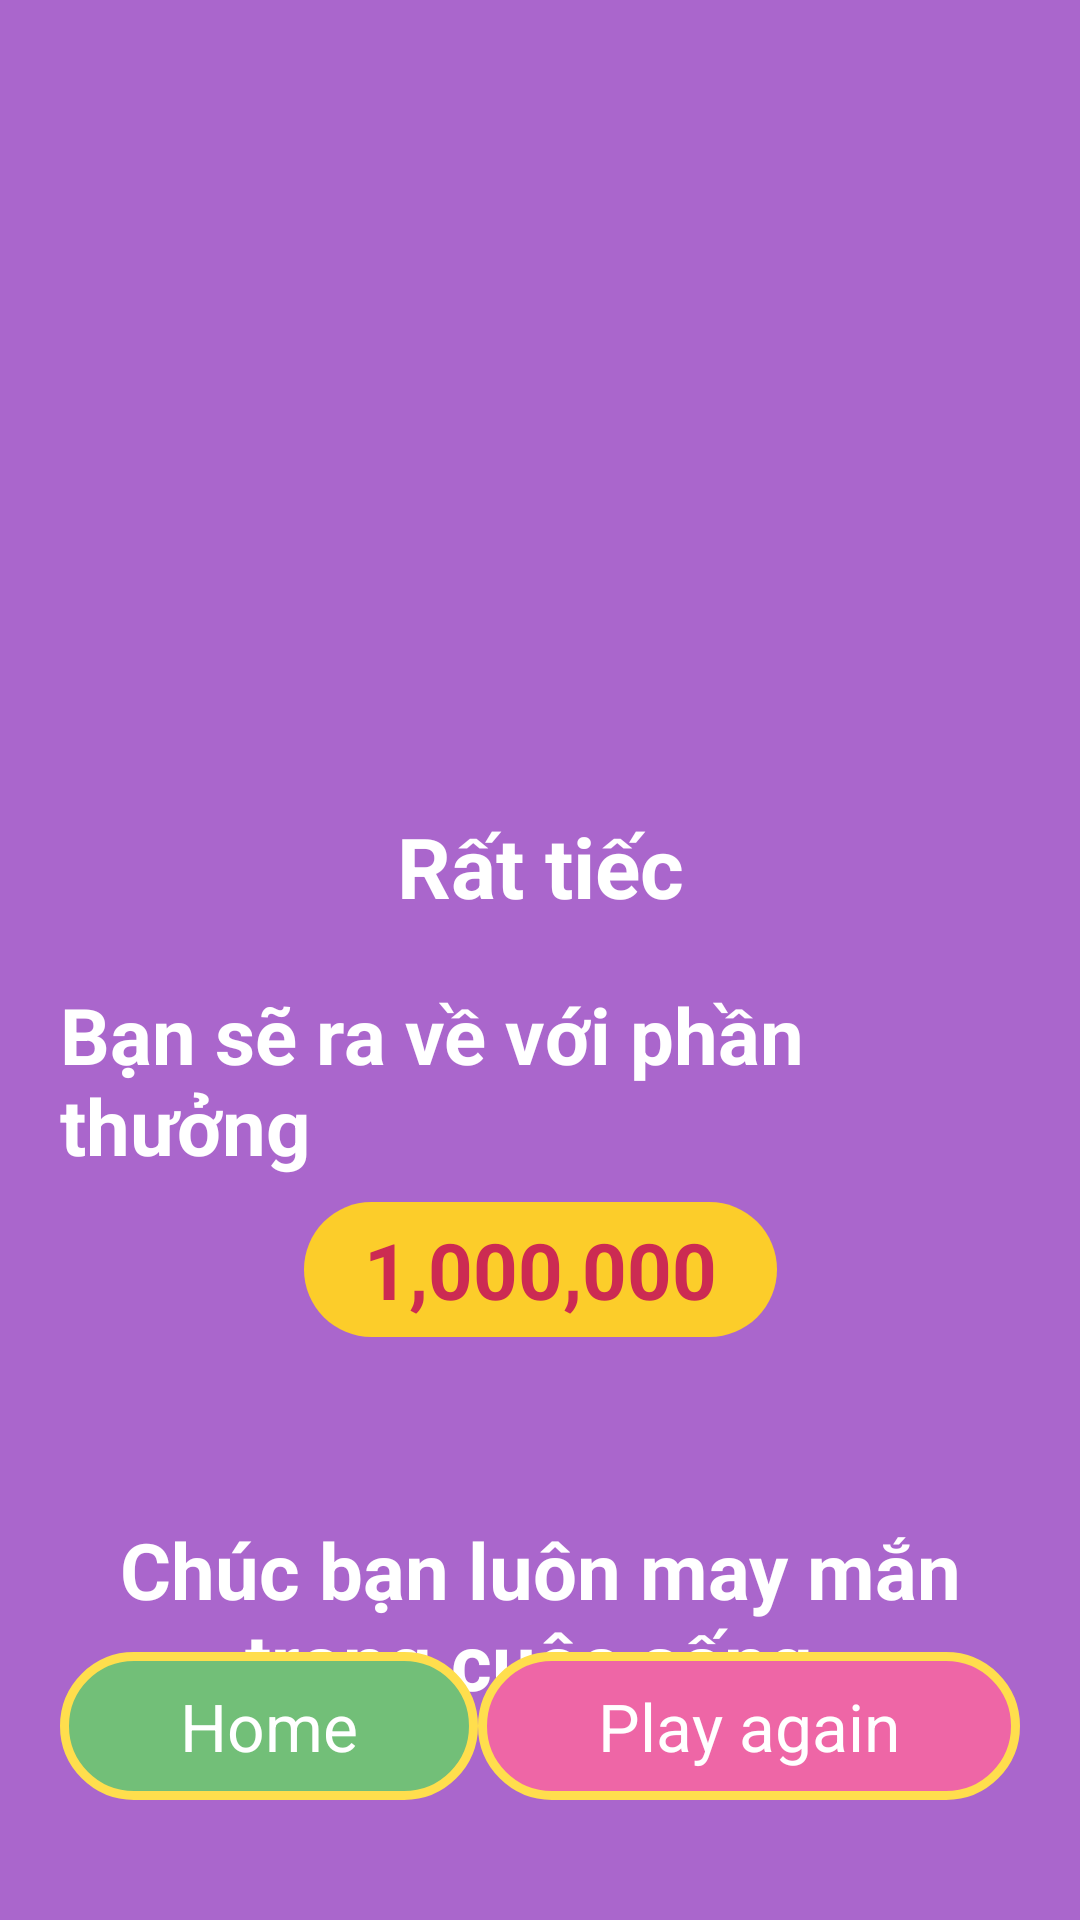

This screen was rendered from an Android layout file. Write that file and the resources it references.
<!-- AndroidManifest.xml: application theme Theme.Millionare_app -->
<!-- res/layout/game_over_dialog.xml -->
<?xml version="1.0" encoding="utf-8"?>
<androidx.constraintlayout.widget.ConstraintLayout xmlns:android="http://schemas.android.com/apk/res/android"
    android:layout_width="match_parent"
    android:layout_height="match_parent"
    xmlns:app="http://schemas.android.com/apk/res-auto"
    android:paddingVertical="40dp"
    android:paddingHorizontal="20dp"
    android:background="@android:color/holo_purple">
    <ImageView
        android:id="@+id/avatar_sad"
        android:layout_width="120dp"
        android:layout_height="120dp"
        android:src="@drawable/sad"
        android:layout_marginTop="50dp"
        app:layout_constraintStart_toStartOf="parent"
        app:layout_constraintEnd_toEndOf="parent"
        app:layout_constraintTop_toTopOf="parent"
        />

    <TextView
        android:id="@+id/tv_sorry"
        android:layout_width="wrap_content"
        android:layout_height="wrap_content"
        android:layout_marginTop="60dp"
        android:text="Rất tiếc"
        android:textStyle="bold"
        android:textColor="@color/white"
        android:textSize="28sp"
        app:layout_constraintStart_toStartOf="parent"
        app:layout_constraintEnd_toEndOf="parent"
        app:layout_constraintTop_toBottomOf="@+id/avatar_sad"
    />

    <TextView
        android:id="@+id/tv_ward_text"
        android:layout_width="wrap_content"
        android:layout_height="wrap_content"
        android:layout_marginTop="20dp"
        android:text="Bạn sẽ ra về với phần thưởng"
        android:textStyle="bold"
        android:textColor="@color/white"
        android:textSize="26sp"
        app:layout_constraintStart_toStartOf="parent"
        app:layout_constraintEnd_toEndOf="parent"
        app:layout_constraintTop_toBottomOf="@+id/tv_sorry"
        />

    <TextView
        android:id="@+id/tv_ward"
        android:layout_width="wrap_content"
        android:layout_height="wrap_content"
        android:paddingHorizontal="20dp"
        android:paddingVertical="5dp"
        android:layout_marginTop="8dp"
        android:text="1,000,000"
        android:textStyle="bold"
        android:textColor="@color/red"
        android:background="@drawable/yellow_bg_corner_30"
        android:textSize="26sp"
        app:layout_constraintStart_toStartOf="parent"
        app:layout_constraintEnd_toEndOf="parent"
        app:layout_constraintTop_toBottomOf="@+id/tv_ward_text"
        />

    <TextView
        android:id="@+id/tv_graduation"
        android:layout_width="wrap_content"
        android:layout_height="wrap_content"
        android:layout_marginTop="60dp"
        android:text="Chúc bạn luôn may mắn trong cuộc sống."
        android:textStyle="bold"
        android:gravity="center"
        android:textColor="@color/white"
        android:textSize="26sp"
        app:layout_constraintStart_toStartOf="parent"
        app:layout_constraintEnd_toEndOf="parent"
        app:layout_constraintTop_toBottomOf="@+id/tv_ward"
        />

    <TextView
        android:id="@+id/btn_start"
        android:layout_width="wrap_content"
        android:layout_height="wrap_content"
        android:paddingHorizontal="40dp"
        android:paddingVertical="10dp"
        android:text="Home"
        android:textSize="22sp"
        android:textColor="@color/white"
        android:background="@drawable/green_button_yellow_border"
        app:layout_constraintBottom_toBottomOf="parent"
        app:layout_constraintStart_toStartOf="parent"
        />

    <TextView
        android:id="@+id/btn_again"
        android:layout_width="wrap_content"
        android:layout_height="wrap_content"
        android:paddingHorizontal="40dp"
        android:paddingVertical="10dp"
        android:text="Play again"
        android:textSize="22sp"
        android:textColor="@color/white"
        android:background="@drawable/pink_button_yellow_border"
        app:layout_constraintBottom_toBottomOf="parent"
        app:layout_constraintStart_toEndOf="@+id/btn_start"
        app:layout_constraintEnd_toEndOf="parent"
        />


</androidx.constraintlayout.widget.ConstraintLayout>
<!-- resources referenced by this layout -->
<resources>
  <color name="red">#CC2B52</color>
  <color name="white">#FFFFFFFF</color>
  <!-- drawable green_button_yellow_border (drawable) -->
  <?xml version="1.0" encoding="utf-8"?>
  <shape xmlns:android="http://schemas.android.com/apk/res/android">
      <solid android:color="@color/green"/>
      <stroke
          android:width="3dp"
          android:color="#FFDE4D" />
      <corners android:radius="30dp"/>
  </shape>
  <!-- drawable pink_button_yellow_border (drawable) -->
  <?xml version="1.0" encoding="utf-8"?>
  <shape xmlns:android="http://schemas.android.com/apk/res/android">
      <solid android:color="@color/pink"/>
      <stroke
          android:width="3dp"
          android:color="#FFDE4D" />
      <corners android:radius="30dp"/>
  </shape>
  <!-- drawable yellow_bg_corner_30 (drawable) -->
  <?xml version="1.0" encoding="utf-8"?>
  <shape xmlns:android="http://schemas.android.com/apk/res/android">
      <solid android:color="@color/yellow_light"/>
      <corners android:radius="30dp"/>
  </shape>
  <style name="Theme.Millionare_app" parent="Base.Theme.Millionare_app" />
  <color name="green">#72BF78</color>
  <color name="pink">#EE66A6</color>
  <color name="yellow_light">#FCCD2A</color>
  <style name="Base.Theme.Millionare_app" parent="Theme.Material3.DayNight.NoActionBar">
          
          
      </style>
</resources>
